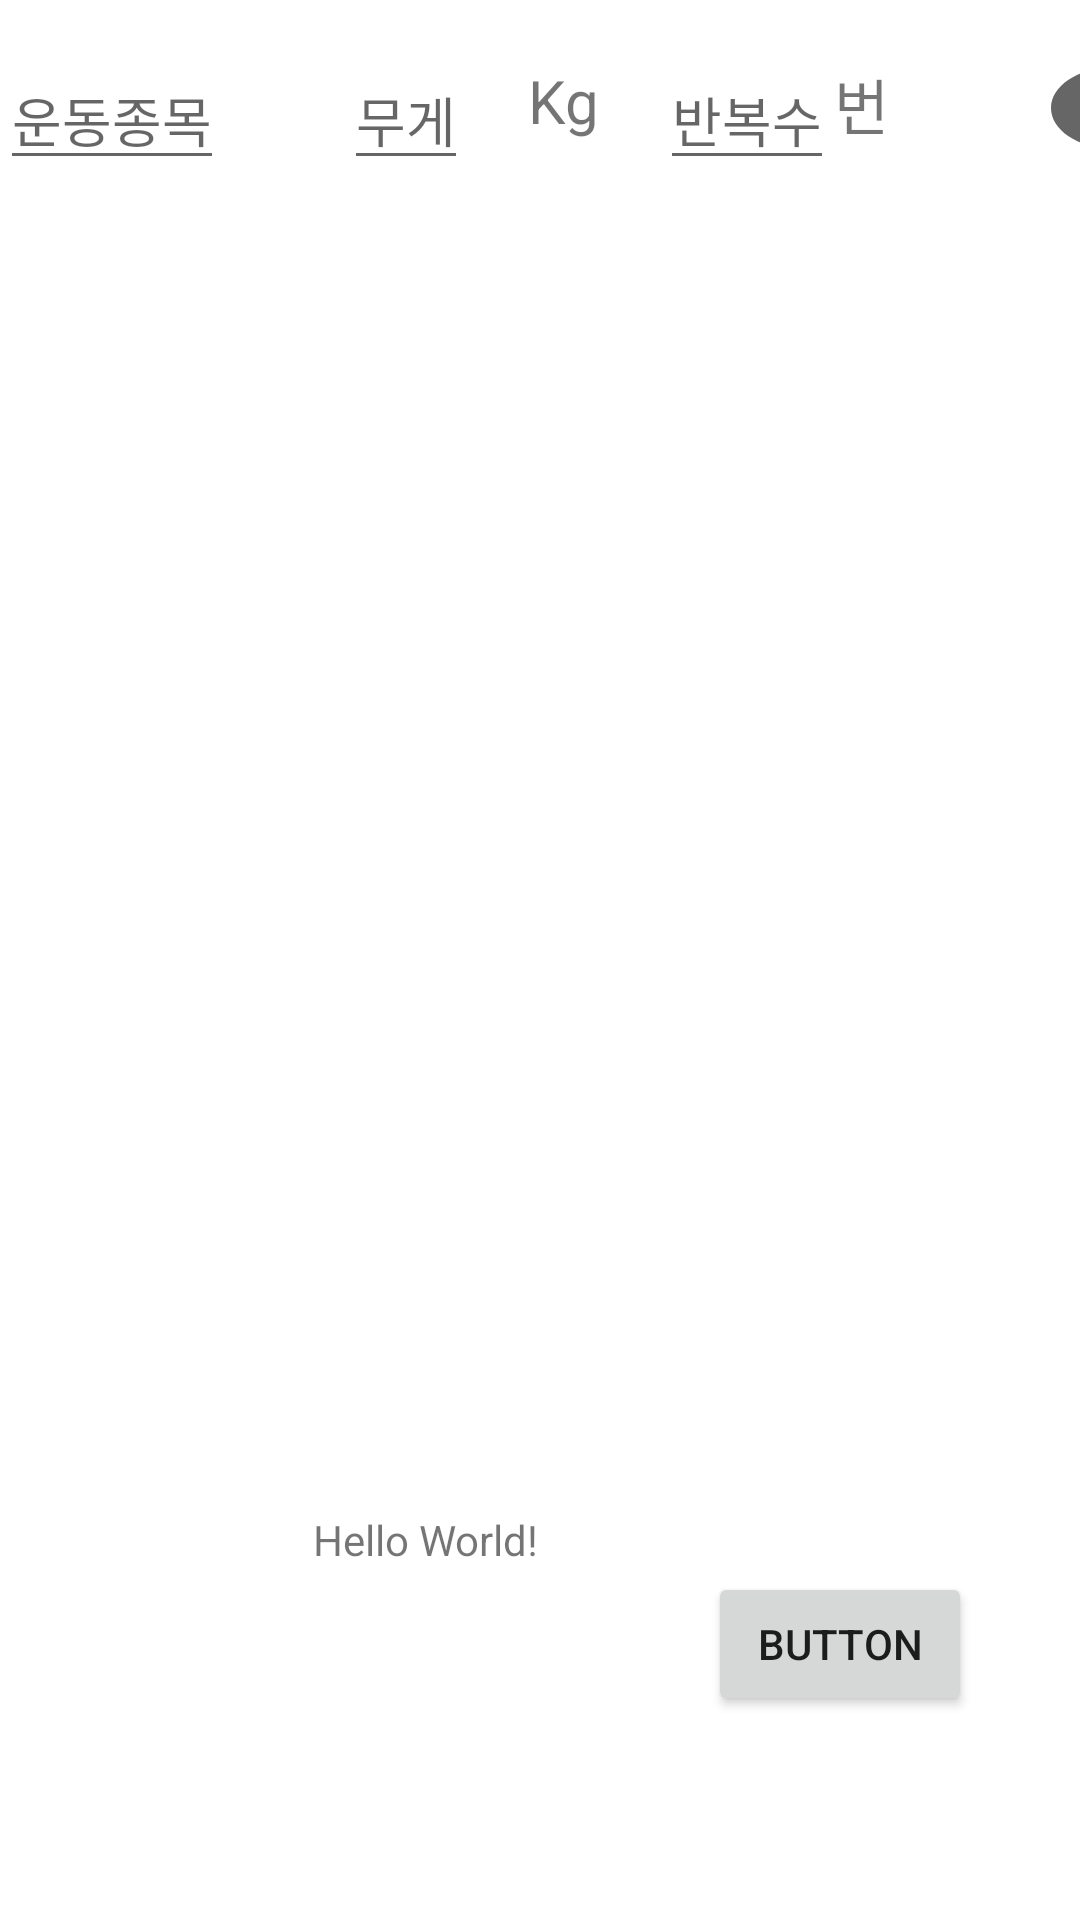

Android layout source for this screen:
<!-- AndroidManifest.xml: application theme Theme.WeightRecord -->
<!-- res/layout/activity_main.xml -->
<?xml version="1.0" encoding="utf-8"?>
<androidx.constraintlayout.widget.ConstraintLayout
    xmlns:android="http://schemas.android.com/apk/res/android"
    xmlns:app="http://schemas.android.com/apk/res-auto"
    xmlns:tools="http://schemas.android.com/tools"
    android:layout_width="match_parent"
    android:layout_height="match_parent"
    tools:context=".MainActivity">

    <LinearLayout
        android:id="@+id/input_workout"
        android:layout_width="match_parent"
        app:layout_constraintTop_toTopOf="parent"
        app:layout_constraintLeft_toLeftOf="parent"
        android:layout_marginTop="20dp"
        android:layout_height="40dp"
        android:orientation="horizontal">

        <EditText
            android:id="@+id/txt_exercise"
            android:layout_width="wrap_content"
            android:layout_height="wrap_content"
            android:layout_marginRight="20dp"
            android:hint="운동종목" />

        <EditText
            android:id="@+id/txt_weight"
            android:layout_width="wrap_content"
            android:layout_height="wrap_content"
            android:layout_marginLeft="20dp"
            android:layout_marginRight="20dp"
            android:hint="무게" />

        <TextView
            android:layout_width="wrap_content"
            android:layout_height="match_parent"
            android:text="Kg"
            android:textSize="20dp"/>

        <EditText
            android:id="@+id/txt_reps"
            android:layout_marginLeft="20dp"
            android:layout_width="wrap_content"
            android:layout_height="wrap_content"
            android:hint="반복수" />
         b
        <TextView
            android:layout_width="wrap_content"
            android:layout_height="match_parent"
            android:text="번"
            android:textSize="20dp"/>


        <ImageButton
            android:id="@+id/bt_input_workout"
            android:layout_width="60dp"
            android:layout_height="match_parent"
            android:layout_marginLeft="50dp"
            android:background="@drawable/ic_baseline_add_circle_24" />


    </LinearLayout>

    <ListView
        android:id="@+id/list_workout"
        android:layout_width="match_parent"
        android:layout_height="200dp"
        android:layout_marginTop="136dp"
        android:background="@color/ef_grey"
        android:orientation="horizontal"
        app:layout_constraintTop_toBottomOf="@+id/input_workout"
        tools:layout_editor_absoluteX="0dp" />

    <TextView
        android:id="@+id/text1"
        android:layout_width="wrap_content"
        android:layout_height="wrap_content"
        android:text="Hello World!"
        app:layout_constraintBottom_toBottomOf="parent"
        app:layout_constraintHorizontal_bias="0.367"
        app:layout_constraintLeft_toLeftOf="parent"
        app:layout_constraintRight_toRightOf="parent"
        app:layout_constraintTop_toTopOf="parent"
        app:layout_constraintVertical_bias="0.811" />

    <Button
        android:id="@+id/button1"
        android:layout_width="wrap_content"
        android:layout_height="wrap_content"
        android:layout_marginEnd="36dp"
        android:layout_marginBottom="68dp"
        android:text="Button"
        app:layout_constraintBottom_toBottomOf="parent"
        app:layout_constraintEnd_toEndOf="parent"
        app:layout_constraintTop_toTopOf="parent"
        app:layout_constraintVertical_bias="1.0" />

</androidx.constraintlayout.widget.ConstraintLayout>
<!-- resources referenced by this layout -->
<resources>
  <!-- drawable ic_baseline_add_circle_24 (drawable) -->
  <vector xmlns:android="http://schemas.android.com/apk/res/android"
      android:width="30dp"
      android:height="30dp"
      android:viewportWidth="30"
      android:viewportHeight="30"
      android:tint="?attr/colorControlNormal">
    <path
        android:fillColor="@android:color/white"
        android:pathData="M12,2C6.48,2 2,6.48 2,12s4.48,10 10,10 10,-4.48 10,-10S17.52,2 12,2zM17,13h-4v4h-2v-4L7,13v-2h4L11,7h2v4h4v2z"/>
  </vector>
  <style name="Theme.WeightRecord" parent="Theme.MaterialComponents.DayNight.DarkActionBar">
          
          <item name="colorPrimary">@color/purple_500</item>
          <item name="colorPrimaryVariant">@color/purple_700</item>
          <item name="colorOnPrimary">@color/white</item>
          
          <item name="colorSecondary">@color/teal_200</item>
          <item name="colorSecondaryVariant">@color/teal_700</item>
          <item name="colorOnSecondary">@color/black</item>
          
          <item name="android:statusBarColor" tools:targetApi="l">?attr/colorPrimaryVariant</item>
          
      </style>
  <!-- not gathered from this repository: default colours our renderer supplied (Android Studio template values) -->
  <color name="purple_500">#FF6200EE</color>
  <color name="purple_700">#FF3700B3</color>
  <color name="teal_200">#FF03DAC5</color>
  <color name="teal_700">#FF018786</color>
  <color name="black">#FF000000</color>
  <color name="white">#FFFFFFFF</color>
</resources>
